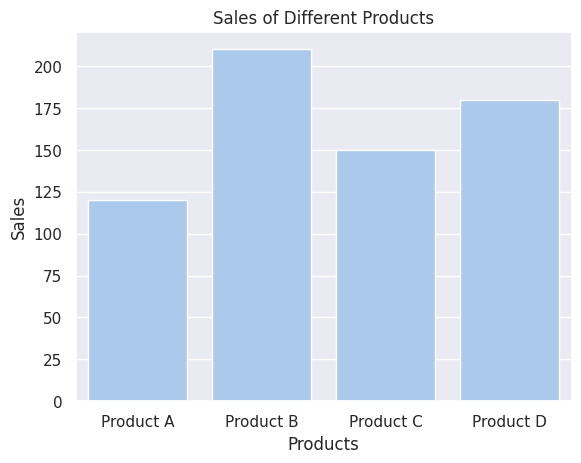

The script that saved this image:
'''
  使用 Seaborn 和 Matplotlib 绘制了一个简单的柱状图，用于展示不同产品的销售情况
'''
import seaborn as sns
import matplotlib.pyplot as plt

# 设置主题和颜色调色板
sns.set_theme(style="darkgrid", palette="pastel")

# 示例数据
products = ["Product A", "Product B", "Product C", "Product D"]
sales = [120, 210, 150, 180]

# 创建柱状图
sns.barplot(x=products, y=sales)

# 添加标签和标题
plt.xlabel("Products")
plt.ylabel("Sales")
plt.title("Sales of Different Products")

# 显示图形
plt.show()